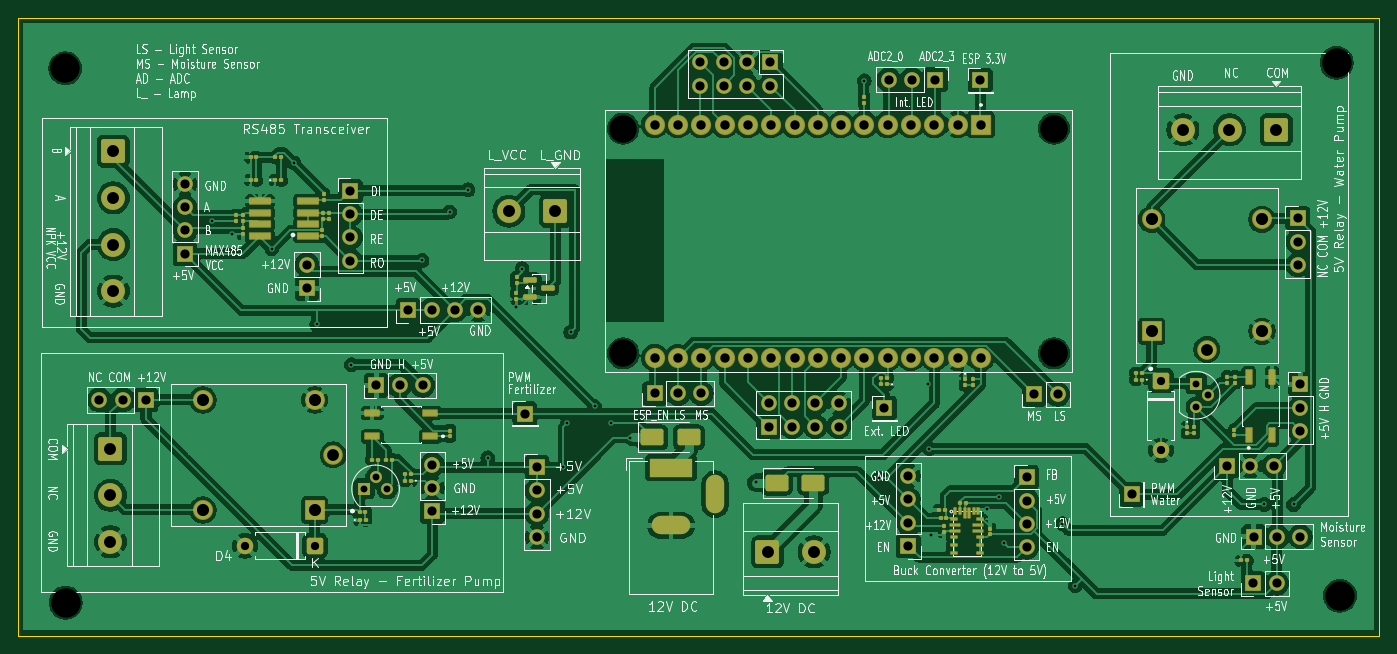
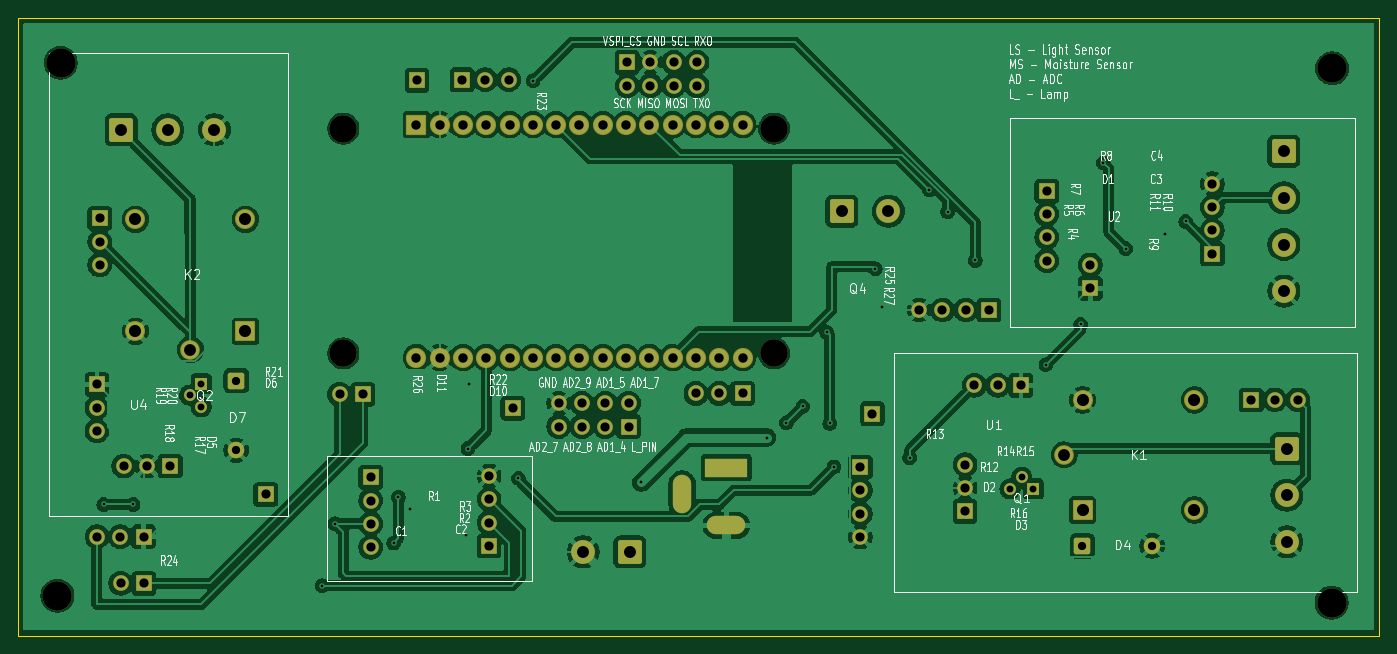
Circuit board: 11 layer files. Board 148.3 x 67.3 mm.
- bottom_copper: plantPartner_PCB1.0-CuBottom.gbr (274416 bytes)
- top_copper: plantPartner_PCB1.0-CuTop.gbr (315196 bytes)
- outline: plantPartner_PCB1.0-EdgeCuts.gbr (656 bytes)
- bottom_mask: plantPartner_PCB1.0-MaskBottom.gbr (7149 bytes)
- top_mask: plantPartner_PCB1.0-MaskTop.gbr (12131 bytes)
- drill: plantPartner_PCB1.0-NPTH.drl (561 bytes)
- drill: plantPartner_PCB1.0-PTH.drl (3661 bytes)
- paste: plantPartner_PCB1.0-PasteBottom.gbr (502 bytes)
- paste: plantPartner_PCB1.0-PasteTop.gbr (5829 bytes)
- bottom_silk: plantPartner_PCB1.0-SilkBottom.gbr (116429 bytes)
- top_silk: plantPartner_PCB1.0-SilkTop.gbr (199221 bytes)

=== bottom_copper: plantPartner_PCB1.0-CuBottom.gbr (274416 bytes, source omitted) ===
=== top_copper: plantPartner_PCB1.0-CuTop.gbr (315196 bytes, source omitted) ===
=== outline: plantPartner_PCB1.0-EdgeCuts.gbr ===
%TF.GenerationSoftware,KiCad,Pcbnew,9.0.7-9.0.7~ubuntu24.04.1*%
%TF.CreationDate,2026-02-19T12:27:10-05:00*%
%TF.ProjectId,plantPartner_PCB1.0,706c616e-7450-4617-9274-6e65725f5043,rev?*%
%TF.SameCoordinates,Original*%
%TF.FileFunction,Profile,NP*%
%FSLAX46Y46*%
G04 Gerber Fmt 4.6, Leading zero omitted, Abs format (unit mm)*
G04 Created by KiCad (PCBNEW 9.0.7-9.0.7~ubuntu24.04.1) date 2026-02-19 12:27:10*
%MOMM*%
%LPD*%
G01*
G04 APERTURE LIST*
%TA.AperFunction,Profile*%
%ADD10C,0.050000*%
%TD*%
G04 APERTURE END LIST*
D10*
X63200000Y-51300000D02*
X211500000Y-51300000D01*
X211500000Y-118600000D01*
X63200000Y-118600000D01*
X63200000Y-51300000D01*
M02*

=== bottom_mask: plantPartner_PCB1.0-MaskBottom.gbr (7149 bytes, source omitted) ===
=== top_mask: plantPartner_PCB1.0-MaskTop.gbr (12131 bytes, source omitted) ===
=== drill: plantPartner_PCB1.0-NPTH.drl ===
M48
; DRILL file {KiCad 9.0.7-9.0.7~ubuntu24.04.1} date 2026-02-19T12:27:10-0500
; FORMAT={-:-/ absolute / inch / decimal}
; #@! TF.CreationDate,2026-02-19T12:27:10-05:00
; #@! TF.GenerationSoftware,Kicad,Pcbnew,9.0.7-9.0.7~ubuntu24.04.1
; #@! TF.FileFunction,NonPlated,1,2,NPTH
FMAT,2
INCH
; #@! TA.AperFunction,NonPlated,NPTH,ComponentDrill
T1C0.1181
; #@! TA.AperFunction,NonPlated,NPTH,ComponentDrill
T2C0.1260
%
G90
G05
T1
X5.0839Y-2.4929
X5.0839Y-3.4579
X6.9323Y-2.4929
X6.9323Y-3.4579
T2
X2.689Y-2.2343
X2.6909Y-4.5276
X8.1457Y-2.2106
X8.1594Y-4.498
M30

=== drill: plantPartner_PCB1.0-PTH.drl ===
M48
; DRILL file {KiCad 9.0.7-9.0.7~ubuntu24.04.1} date 2026-02-19T12:27:10-0500
; FORMAT={-:-/ absolute / inch / decimal}
; #@! TF.CreationDate,2026-02-19T12:27:10-05:00
; #@! TF.GenerationSoftware,Kicad,Pcbnew,9.0.7-9.0.7~ubuntu24.04.1
; #@! TF.FileFunction,Plated,1,2,PTH
FMAT,2
INCH
; #@! TA.AperFunction,Plated,PTH,ViaDrill
T1C0.0118
; #@! TA.AperFunction,Plated,PTH,ComponentDrill
T2C0.0295
; #@! TA.AperFunction,Plated,PTH,ComponentDrill
T3C0.0354
; #@! TA.AperFunction,Plated,PTH,ComponentDrill
T4C0.0394
; #@! TA.AperFunction,Plated,PTH,ComponentDrill
T5C0.0402
; #@! TA.AperFunction,Plated,PTH,ComponentDrill
T6C0.0508
; #@! TA.AperFunction,Plated,PTH,ComponentDrill
T7C0.0512
; #@! TA.AperFunction,Plated,PTH,ComponentDrill
T8C0.0520
%
G90
G05
T1
X3.3169Y-2.8917
X3.4055Y-2.9449
X3.5748Y-3.0079
X3.6707Y-2.6403
X3.7677Y-3.3327
X3.9173Y-3.5059
X4.2207Y-3.0591
X4.3388Y-2.8504
X4.4175Y-2.7559
X4.502Y-3.9055
X4.622Y-3.2579
X4.6496Y-3.0945
X4.8268Y-3.9449
X4.8445Y-3.7579
X4.8583Y-3.3661
X4.9606Y-3.685
X5.0315Y-3.7559
X5.1142Y-3.8189
X5.6535Y-4.0118
X6.1183Y-2.2874
X6.1811Y-3.9941
X6.3937Y-3.5906
X6.3976Y-3.8661
X6.4055Y-4.2362
X6.6457Y-4.126
X6.6969Y-4.0748
X6.7165Y-4.2717
X6.9685Y-4.189
X7.0236Y-4.4547
X7.8346Y-4.1063
X7.9606Y-4.1063
T2
X3.9711Y-4.0394
X4.0211Y-3.9894
X4.0711Y-4.0394
X7.5425Y-3.5872
X7.5425Y-3.6872
X7.5925Y-3.6372
T3
X3.4604Y-4.2835
X3.7604Y-4.2835
X7.3917Y-3.5742
X7.3917Y-3.8742
T4
X2.8356Y-3.6575
X2.9356Y-3.6575
X3.0356Y-3.6575
X3.203Y-2.7303
X3.203Y-2.8303
X3.203Y-2.9303
X3.203Y-3.0303
X3.7266Y-3.0781
X3.7266Y-3.1781
X3.9129Y-2.7604
X3.9129Y-2.8604
X3.9129Y-2.9604
X3.9129Y-3.0604
X4.0238Y-3.5945
X4.1238Y-3.5945
X4.1612Y-3.2717
X4.2238Y-3.5945
X4.2612Y-3.2717
X4.264Y-3.9354
X4.264Y-4.0354
X4.264Y-4.1354
X4.3612Y-3.2717
X4.4612Y-3.2717
X4.6616Y-3.7165
X4.7136Y-3.9461
X4.7136Y-4.0461
X4.7136Y-4.1461
X4.7136Y-4.2461
X5.2191Y-3.6299
X5.3191Y-3.6299
X5.4144Y-2.2087
X5.4144Y-2.3087
X5.4191Y-3.6299
X5.5144Y-2.2087
X5.5144Y-2.3087
X5.6144Y-2.2087
X5.6144Y-2.3087
X5.7085Y-3.6717
X5.7085Y-3.7717
X5.7144Y-2.2087
X5.7144Y-2.3087
X5.8085Y-3.6717
X5.8085Y-3.7717
X5.9085Y-3.6717
X5.9085Y-3.7717
X6.0085Y-3.6717
X6.0085Y-3.7717
X6.2049Y-3.6929
X6.2228Y-2.2835
X6.3071Y-3.9839
X6.3071Y-4.0839
X6.3071Y-4.1839
X6.3071Y-4.2839
X6.3228Y-2.2835
X6.4228Y-2.2835
X6.6161Y-2.2854
X6.815Y-3.9894
X6.815Y-4.0894
X6.815Y-4.1894
X6.815Y-4.2894
X6.8488Y-3.6339
X6.9488Y-3.6339
X7.2657Y-4.0634
X7.6752Y-3.9413
X7.7752Y-3.9413
X7.7884Y-4.4449
X7.7898Y-4.2441
X7.8752Y-3.9413
X7.8884Y-4.4449
X7.8898Y-4.2441
X7.9783Y-2.8783
X7.9783Y-2.9783
X7.9783Y-3.0783
X7.9898Y-4.2441
X7.9902Y-3.5909
X7.9902Y-3.6909
X7.9902Y-3.7909
T5
X5.2189Y-2.4764
X5.2189Y-3.4764
X5.3189Y-2.4764
X5.3189Y-3.4764
X5.4189Y-2.4764
X5.4189Y-3.4764
X5.5189Y-2.4764
X5.5189Y-3.4764
X5.6189Y-2.4764
X5.6189Y-3.4764
X5.7189Y-2.4764
X5.7189Y-3.4764
X5.8189Y-2.4764
X5.8189Y-3.4764
X5.9189Y-2.4764
X5.9189Y-3.4764
X6.0189Y-2.4764
X6.0189Y-3.4764
X6.1189Y-2.4764
X6.1189Y-3.4764
X6.2189Y-2.4764
X6.2189Y-3.4764
X6.3189Y-2.4764
X6.3189Y-3.4764
X6.4189Y-2.4764
X6.4189Y-3.4764
X6.5189Y-2.4764
X6.5189Y-3.4764
X6.6189Y-2.4764
X6.6189Y-3.4764
T6
X3.8388Y-3.8937
X7.5886Y-3.4413
T7
X2.8832Y-3.8667
X2.8832Y-4.0667
X2.8832Y-4.2667
X2.8957Y-2.5906
X2.8957Y-2.7906
X2.8957Y-2.9906
X2.8957Y-3.1906
X4.5931Y-2.8475
X4.7931Y-2.8475
X5.703Y-4.3099
X5.903Y-4.3099
X7.4858Y-2.498
X7.6858Y-2.498
X7.8858Y-2.498
T8
X3.2797Y-3.6575
X3.2797Y-4.1299
X3.76Y-3.6575
X3.76Y-4.1299
X7.3524Y-2.8823
X7.3524Y-3.3626
X7.8248Y-2.8823
X7.8248Y-3.3626
T4
G00X5.2378Y-3.9477
M15
G01X5.3402Y-3.9477
M16
G05
G00X5.2457Y-4.1958
M15
G01X5.3323Y-4.1958
M16
G05
G00X5.478Y-4.0186
M15
G01X5.478Y-4.1052
M16
G05
M30

=== paste: plantPartner_PCB1.0-PasteBottom.gbr ===
%TF.GenerationSoftware,KiCad,Pcbnew,9.0.7-9.0.7~ubuntu24.04.1*%
%TF.CreationDate,2026-02-19T12:27:10-05:00*%
%TF.ProjectId,plantPartner_PCB1.0,706c616e-7450-4617-9274-6e65725f5043,rev?*%
%TF.SameCoordinates,Original*%
%TF.FileFunction,Paste,Bot*%
%TF.FilePolarity,Positive*%
%FSLAX46Y46*%
G04 Gerber Fmt 4.6, Leading zero omitted, Abs format (unit mm)*
G04 Created by KiCad (PCBNEW 9.0.7-9.0.7~ubuntu24.04.1) date 2026-02-19 12:27:10*
%MOMM*%
%LPD*%
G01*
G04 APERTURE LIST*
G04 APERTURE END LIST*
M02*

=== paste: plantPartner_PCB1.0-PasteTop.gbr ===
%TF.GenerationSoftware,KiCad,Pcbnew,9.0.7-9.0.7~ubuntu24.04.1*%
%TF.CreationDate,2026-02-19T12:27:10-05:00*%
%TF.ProjectId,plantPartner_PCB1.0,706c616e-7450-4617-9274-6e65725f5043,rev?*%
%TF.SameCoordinates,Original*%
%TF.FileFunction,Paste,Top*%
%TF.FilePolarity,Positive*%
%FSLAX46Y46*%
G04 Gerber Fmt 4.6, Leading zero omitted, Abs format (unit mm)*
G04 Created by KiCad (PCBNEW 9.0.7-9.0.7~ubuntu24.04.1) date 2026-02-19 12:27:10*
%MOMM*%
%LPD*%
G01*
G04 APERTURE LIST*
G04 Aperture macros list*
%AMRoundRect*
0 Rectangle with rounded corners*
0 $1 Rounding radius*
0 $2 $3 $4 $5 $6 $7 $8 $9 X,Y pos of 4 corners*
0 Add a 4 corners polygon primitive as box body*
4,1,4,$2,$3,$4,$5,$6,$7,$8,$9,$2,$3,0*
0 Add four circle primitives for the rounded corners*
1,1,$1+$1,$2,$3*
1,1,$1+$1,$4,$5*
1,1,$1+$1,$6,$7*
1,1,$1+$1,$8,$9*
0 Add four rect primitives between the rounded corners*
20,1,$1+$1,$2,$3,$4,$5,0*
20,1,$1+$1,$4,$5,$6,$7,0*
20,1,$1+$1,$6,$7,$8,$9,0*
20,1,$1+$1,$8,$9,$2,$3,0*%
G04 Aperture macros list end*
%ADD10RoundRect,0.079500X0.100500X-0.079500X0.100500X0.079500X-0.100500X0.079500X-0.100500X-0.079500X0*%
%ADD11RoundRect,0.079500X-0.100500X0.079500X-0.100500X-0.079500X0.100500X-0.079500X0.100500X0.079500X0*%
%ADD12RoundRect,0.079500X-0.079500X-0.100500X0.079500X-0.100500X0.079500X0.100500X-0.079500X0.100500X0*%
%ADD13RoundRect,0.250000X-1.000000X-0.650000X1.000000X-0.650000X1.000000X0.650000X-1.000000X0.650000X0*%
%ADD14R,2.209800X0.609600*%
%ADD15RoundRect,0.079500X0.079500X0.100500X-0.079500X0.100500X-0.079500X-0.100500X0.079500X-0.100500X0*%
%ADD16R,0.600000X1.500000*%
%ADD17RoundRect,0.150000X-0.587500X-0.150000X0.587500X-0.150000X0.587500X0.150000X-0.587500X0.150000X0*%
%ADD18R,0.700000X0.250000*%
%ADD19R,1.100000X0.250000*%
%ADD20R,0.250000X0.700000*%
%ADD21R,0.250000X1.100000*%
%ADD22R,1.500000X0.600000*%
G04 APERTURE END LIST*
D10*
%TO.C,C1*%
X169090000Y-107585000D03*
X169090000Y-106895000D03*
%TD*%
%TO.C,R19*%
X195800000Y-91045000D03*
X195800000Y-90355000D03*
%TD*%
D11*
%TO.C,D11*%
X166400000Y-90575000D03*
X166400000Y-91265000D03*
%TD*%
D12*
%TO.C,D3*%
X100380000Y-106000000D03*
X101070000Y-106000000D03*
%TD*%
D11*
%TO.C,R13*%
X110250000Y-96210000D03*
X110250000Y-96900000D03*
%TD*%
D12*
%TO.C,R22*%
X157240000Y-90500000D03*
X157930000Y-90500000D03*
%TD*%
D11*
%TO.C,R27*%
X117487500Y-81205000D03*
X117487500Y-81895000D03*
%TD*%
%TO.C,D5*%
X190610000Y-95805000D03*
X190610000Y-96495000D03*
%TD*%
D10*
%TO.C,R5*%
X97088800Y-73205000D03*
X97088800Y-72515000D03*
%TD*%
%TO.C,R6*%
X96388800Y-73210000D03*
X96388800Y-72520000D03*
%TD*%
D11*
%TO.C,R25*%
X117500000Y-79505000D03*
X117500000Y-80195000D03*
%TD*%
D13*
%TO.C,D8*%
X132290000Y-96972500D03*
X136290000Y-96972500D03*
%TD*%
D10*
%TO.C,R11*%
X87638800Y-73460000D03*
X87638800Y-72770000D03*
%TD*%
D13*
%TO.C,D9*%
X145855000Y-101922500D03*
X149855000Y-101922500D03*
%TD*%
D14*
%TO.C,U2*%
X94755000Y-75020000D03*
X94755000Y-73750000D03*
X94755000Y-72480000D03*
X94755000Y-71210000D03*
X89522600Y-71210000D03*
X89522600Y-72480000D03*
X89522600Y-73750000D03*
X89522600Y-75020000D03*
%TD*%
D12*
%TO.C,D1*%
X91165000Y-68950000D03*
X91855000Y-68950000D03*
%TD*%
D15*
%TO.C,R24*%
X197145000Y-110400000D03*
X196455000Y-110400000D03*
%TD*%
D12*
%TO.C,R15*%
X101705000Y-99400000D03*
X102395000Y-99400000D03*
%TD*%
D11*
%TO.C,R7*%
X96488800Y-70425000D03*
X96488800Y-71115000D03*
%TD*%
D10*
%TO.C,R23*%
X155370000Y-60550000D03*
X155370000Y-59860000D03*
%TD*%
D15*
%TO.C,D2*%
X106005000Y-101700000D03*
X105315000Y-101700000D03*
%TD*%
%TO.C,D6*%
X185685000Y-90694999D03*
X184995000Y-90694999D03*
%TD*%
D11*
%TO.C,R9*%
X87688800Y-74170000D03*
X87688800Y-74860000D03*
%TD*%
D16*
%TO.C,U4*%
X197310000Y-96759999D03*
X199850000Y-96759999D03*
X199850000Y-90409999D03*
X197310000Y-90409999D03*
%TD*%
D10*
%TO.C,R10*%
X86888800Y-73460000D03*
X86888800Y-72770000D03*
%TD*%
D15*
%TO.C,R3*%
X164235000Y-104900000D03*
X163545000Y-104900000D03*
%TD*%
D11*
%TO.C,R18*%
X195750000Y-96110000D03*
X195750000Y-96800000D03*
%TD*%
D17*
%TO.C,Q4*%
X119012500Y-79800000D03*
X119012500Y-81700000D03*
X120887500Y-80750000D03*
%TD*%
D15*
%TO.C,C4*%
X89165000Y-66450000D03*
X88475000Y-66450000D03*
%TD*%
D11*
%TO.C,R4*%
X96288800Y-74370000D03*
X96288800Y-75060000D03*
%TD*%
D18*
%TO.C,IC1*%
X165150000Y-105920000D03*
D19*
X165350000Y-106570000D03*
X165350000Y-107220000D03*
D18*
X165150000Y-107870000D03*
X165150000Y-108720000D03*
X165150000Y-109570000D03*
X168050000Y-109570000D03*
X168050000Y-108720000D03*
X168050000Y-107870000D03*
D19*
X167850000Y-107220000D03*
X167850000Y-106570000D03*
D18*
X168050000Y-105920000D03*
D20*
X167850000Y-105020000D03*
X167350000Y-105020000D03*
D21*
X166850000Y-105220000D03*
X166350000Y-105220000D03*
D20*
X165850000Y-105020000D03*
X165350000Y-105020000D03*
%TD*%
D15*
%TO.C,R1*%
X166545000Y-104170000D03*
X165855000Y-104170000D03*
%TD*%
D12*
%TO.C,R16*%
X100355000Y-105130000D03*
X101045000Y-105130000D03*
%TD*%
D11*
%TO.C,R17*%
X191350000Y-95810000D03*
X191350000Y-96500000D03*
%TD*%
D15*
%TO.C,D10*%
X157925000Y-91200000D03*
X157235000Y-91200000D03*
%TD*%
D11*
%TO.C,R20*%
X194960000Y-90355000D03*
X194960000Y-91045000D03*
%TD*%
%TO.C,R26*%
X167300000Y-90575000D03*
X167300000Y-91265000D03*
%TD*%
D15*
%TO.C,R21*%
X185680000Y-89984999D03*
X184990000Y-89984999D03*
%TD*%
D12*
%TO.C,R8*%
X91185000Y-66450000D03*
X91875000Y-66450000D03*
%TD*%
D15*
%TO.C,C3*%
X89165000Y-68950000D03*
X88475000Y-68950000D03*
%TD*%
D12*
%TO.C,R2*%
X163700000Y-105820000D03*
X164390000Y-105820000D03*
%TD*%
D15*
%TO.C,R14*%
X103950000Y-99400000D03*
X103260000Y-99400000D03*
%TD*%
D22*
%TO.C,U1*%
X108108000Y-96870000D03*
X108108000Y-94330000D03*
X101758000Y-94330000D03*
X101758000Y-96870000D03*
%TD*%
D15*
%TO.C,R12*%
X106000000Y-101000000D03*
X105310000Y-101000000D03*
%TD*%
D11*
%TO.C,C2*%
X164090000Y-106645000D03*
X164090000Y-107335000D03*
%TD*%
M02*

=== bottom_silk: plantPartner_PCB1.0-SilkBottom.gbr (116429 bytes, source omitted) ===
=== top_silk: plantPartner_PCB1.0-SilkTop.gbr (199221 bytes, source omitted) ===
